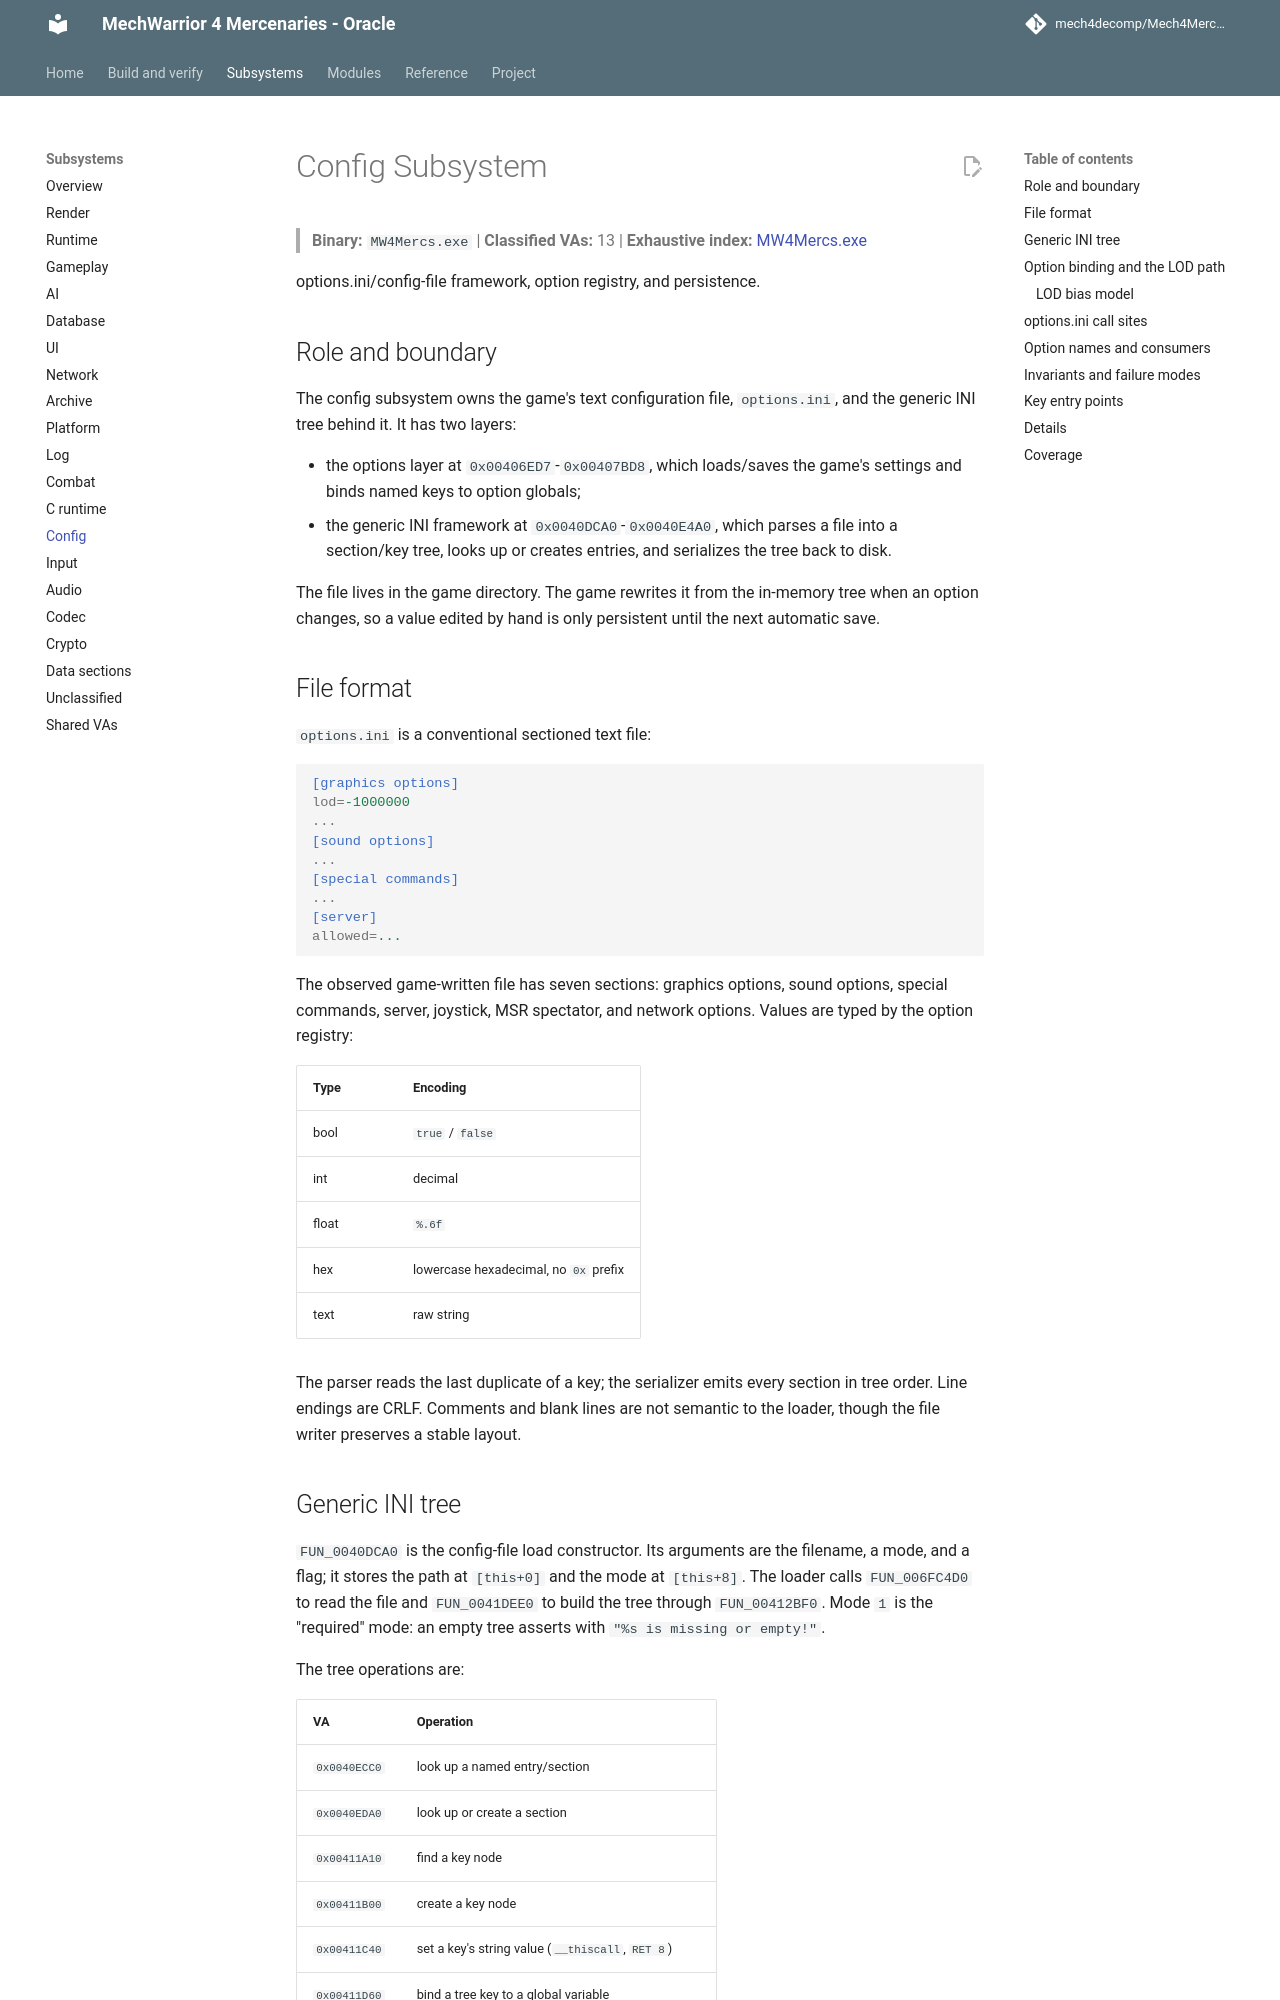

repository: mech4decomp/Mech4MercDecomp · page: subsystems/config/index.html · generator: mkdocs

# Config Subsystem

> **Binary:** `MW4Mercs.exe` | **Classified VAs:** 13 | **Exhaustive index:** [MW4Mercs.exe](../va_index/MW4Mercs_exe.md)

options.ini/config-file framework, option registry, and persistence.

## Role and boundary

The config subsystem owns the game's text configuration file, `options.ini`,
and the generic INI tree behind it. It has two layers:

- the options layer at `0x00406ED7`-`0x00407BD8`, which loads/saves the game's
  settings and binds named keys to option globals;
- the generic INI framework at `0x0040DCA0`-`0x0040E4A0`, which parses a file
  into a section/key tree, looks up or creates entries, and serializes the tree
  back to disk.

The file lives in the game directory. The game rewrites it from the in-memory
tree when an option changes, so a value edited by hand is only persistent until
the next automatic save.

## File format

`options.ini` is a conventional sectioned text file:

```ini
[graphics options]
lod=-1000000
...
[sound options]
...
[special commands]
...
[server]
allowed=...
```

The observed game-written file has seven sections: graphics options, sound
options, special commands, server, joystick, MSR spectator, and network
options. Values are typed by the option registry:

| Type | Encoding |
|------|----------|
| bool | `true` / `false` |
| int | decimal |
| float | `%.6f` |
| hex | lowercase hexadecimal, no `0x` prefix |
| text | raw string |

The parser reads the last duplicate of a key; the serializer emits every
section in tree order. Line endings are CRLF. Comments and blank lines are not
semantic to the loader, though the file writer preserves a stable layout.
